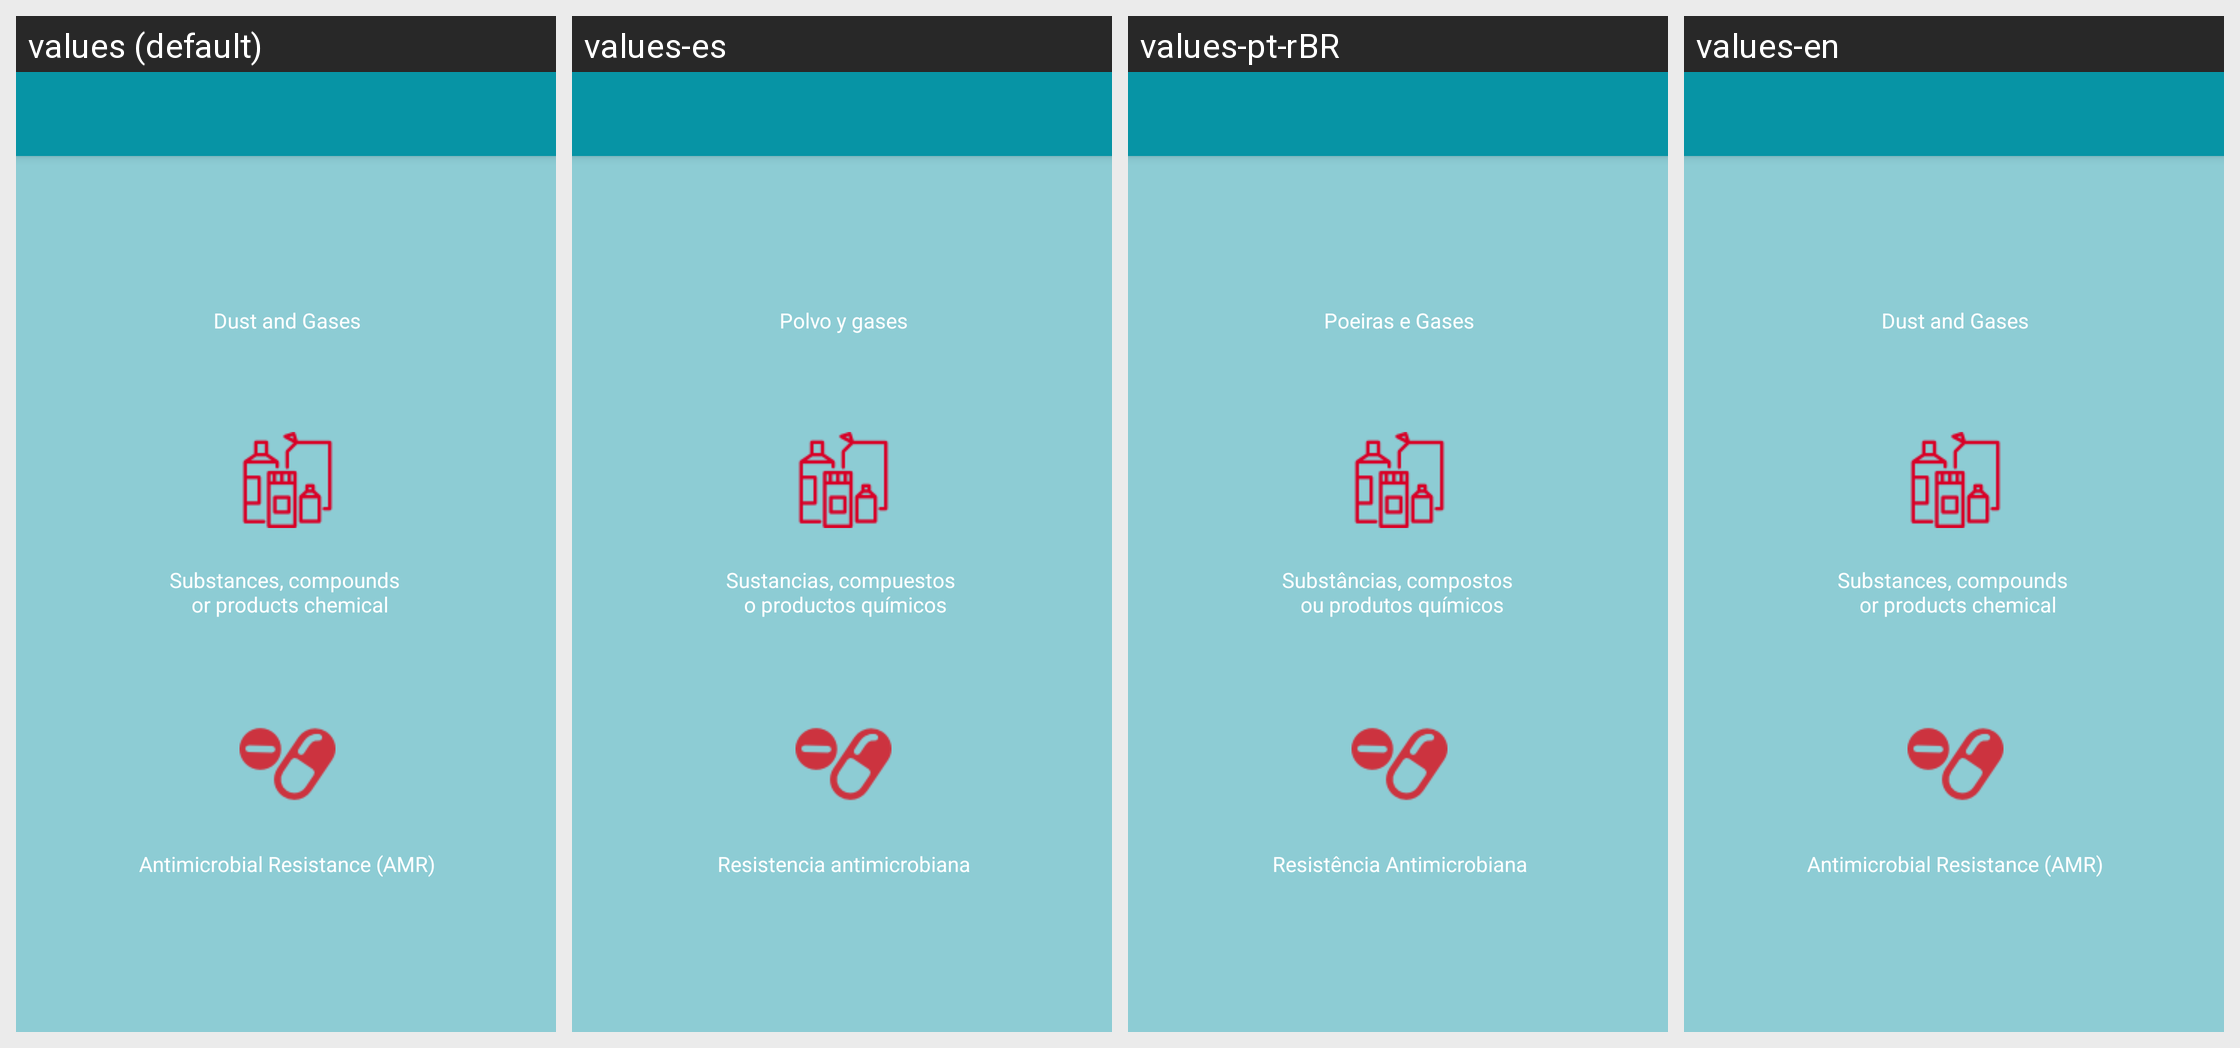

The same Android screen rendered under several of its app's locales, left to right. List the strings drawn on it with the default value and each locale's translation.
Android screen res/layout/activity_chemical.xml rendered under 4 locales, left to right: values (default), values-es, values-pt-rBR, values-en. Device: Nexus 5 (rendered at 1080×1920; each locale shown at half size, 540×960, under a caption strip naming it); theme AppTheme.NoActionBar.
Strings drawn on this screen, with the default value and each locale's value (text and hints the layout hard-codes, and strings that could not be matched under every locale, appear in the picture but are not listed):

dust_gases
  values: Dust and Gases
  values-es: Polvo y gases
  values-pt-rBR: Poeiras e Gases
  values-en: Dust and Gases

products
  values: Substances, compounds 
       or products chemical
  values-es: Sustancias, compuestos 
       o productos químicos
  values-pt-rBR: Substâncias, compostos 
       ou produtos químicos
  values-en: Substances, compounds 
       or products chemical

resistance
  values: Antimicrobial Resistance (AMR)
  values-es: Resistencia antimicrobiana
  values-pt-rBR: Resistência Antimicrobiana
  values-en: Antimicrobial Resistance (AMR)
